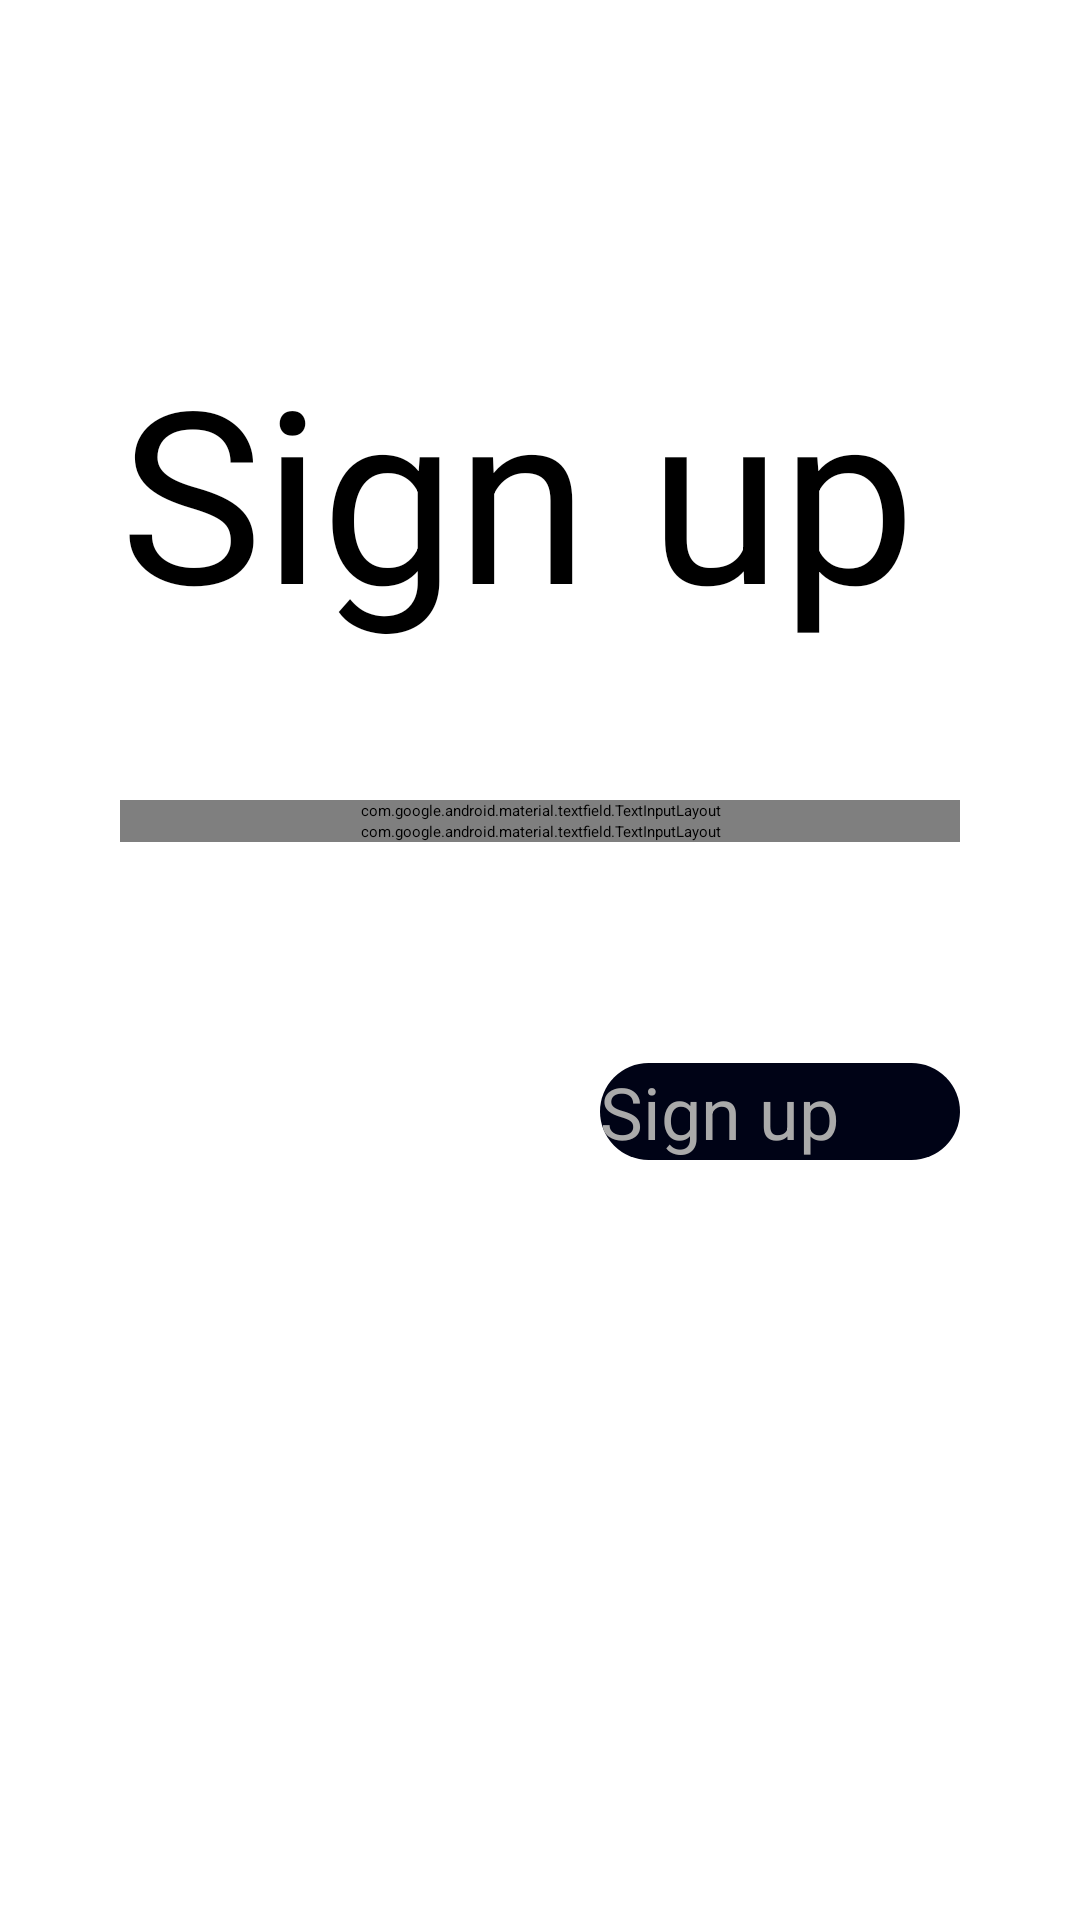

Here is an Android app screen rendered from its layout file. Give the layout XML and the strings, colors and styles it references.
<!-- AndroidManifest.xml: application theme Theme.Proj -->
<!-- res/layout/reporter_signup.xml -->
<?xml version="1.0" encoding="utf-8"?>
<ScrollView xmlns:android="http://schemas.android.com/apk/res/android"
    xmlns:app="http://schemas.android.com/apk/res-auto"
    xmlns:tools="http://schemas.android.com/tools"
    android:layout_width="match_parent"
    android:layout_height="match_parent"
    tools:context=".Reporter_SignUp">

    <LinearLayout
        android:layout_width="match_parent"
        android:layout_height="match_parent"
        android:layout_marginTop="20dp"
        android:orientation="vertical"
        android:padding="40dp"

        >


        <TextView
            android:id="@+id/sign_up"
            android:layout_width="wrap_content"
            android:layout_height="wrap_content"
            android:paddingTop="50dp"
            android:text="Sign up"
            android:textSize="80dp"

            />


        <LinearLayout
            android:layout_width="match_parent"
            android:layout_height="wrap_content"
            android:layout_marginTop="50dp"
            android:layout_marginBottom="20dp"
            android:orientation= "vertical">

            <com.google.android.material.textfield.TextInputLayout
                android:id="@+id/fname"
                style="@style/Widget.MaterialComponents.TextInputLayout.OutlinedBox"
                android:layout_width="match_parent"
                android:layout_height="wrap_content"
                android:hint= "Full Name">

                <com.google.android.material.textfield.TextInputEditText
                    android:layout_width="match_parent"
                    android:layout_height="match_parent">

                </com.google.android.material.textfield.TextInputEditText>

            </com.google.android.material.textfield.TextInputLayout>


            <com.google.android.material.textfield.TextInputLayout
                android:id="@+id/phone"
                style="@style/Widget.MaterialComponents.TextInputLayout.OutlinedBox"
                android:layout_width="match_parent"
                android:layout_height="wrap_content"
                android:hint="Phone Number">

                <com.google.android.material.textfield.TextInputEditText
                    android:layout_width="match_parent"
                    android:layout_height="match_parent"
                    android:inputType="phone">

                </com.google.android.material.textfield.TextInputEditText>

            </com.google.android.material.textfield.TextInputLayout>


        </LinearLayout>


        <androidx.constraintlayout.widget.ConstraintLayout
            android:layout_width="wrap_content"
            android:layout_height="100dp"
            android:paddingTop="50dp">

            <Button
                android:id="@+id/register"
                android:layout_width="120dp"
                android:layout_height="wrap_content"
                android:layout_gravity="start"
                android:layout_marginStart="500dp"
                android:layout_marginLeft="48dp"
                android:layout_marginTop="0dp"
                android:layout_marginRight="28dp"
                android:background="@drawable/button"
                android:clickable="true"
                android:enabled="true"
                android:text="Sign up"
                android:textColor="@android:color/darker_gray"
                android:textSize="24sp"
                app:layout_constraintBottom_toBottomOf="parent"
                app:layout_constraintEnd_toEndOf="parent"
                app:layout_constraintHorizontal_bias="1.1"
                app:layout_constraintStart_toStartOf="parent"
                app:layout_constraintTop_toTopOf="parent"
                app:layout_constraintVertical_bias="0.2" />


        </androidx.constraintlayout.widget.ConstraintLayout>


    </LinearLayout>

</ScrollView>
<!-- resources referenced by this layout -->
<resources>
  <!-- drawable button (drawable) -->
  <?xml version="1.0" encoding="utf-8"?>
  <shape xmlns:android="http://schemas.android.com/apk/res/android"
      android:shape="rectangle">
      <solid android:color="@color/colorPrimaryDark"/>
      <corners android:radius="100dp"/>
  
  
  </shape>
  <color name="colorPrimaryDark">#000316</color>
</resources>
